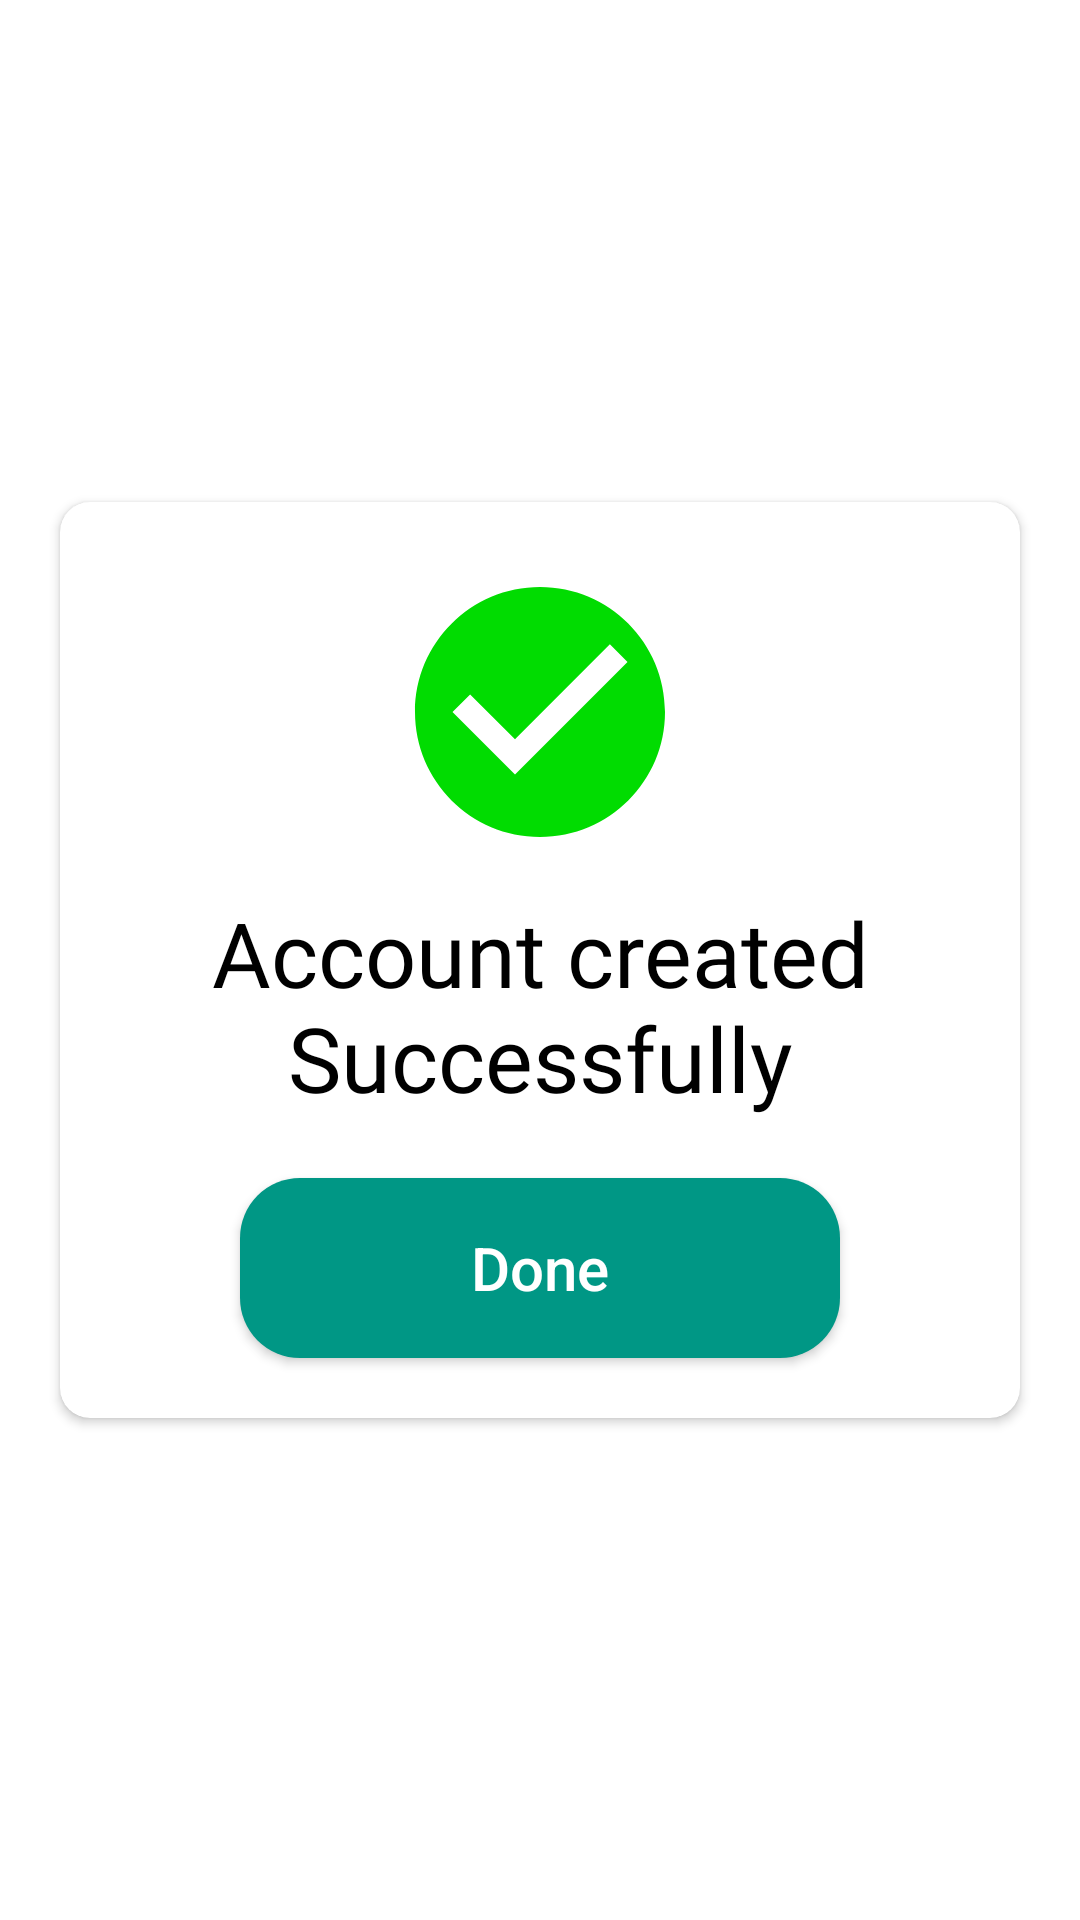

Layout XML and referenced resources for this Android screen:
<!-- AndroidManifest.xml: application theme Theme.DPatient -->
<!-- res/layout/activity_account_created_successfully.xml -->
<?xml version="1.0" encoding="utf-8"?>
<RelativeLayout xmlns:android="http://schemas.android.com/apk/res/android"
    xmlns:app="http://schemas.android.com/apk/res-auto"
    xmlns:tools="http://schemas.android.com/tools"
    android:layout_width="match_parent"
    android:layout_height="match_parent"
    android:background="@color/white"
    tools:context=".SignUpMethod.AccountCreatedSuccessfully">

    <androidx.cardview.widget.CardView
        android:layout_width="match_parent"
        android:layout_height="wrap_content"
        android:layout_margin="20dp"
        app:cardCornerRadius="10dp"
        android:layout_centerInParent="true">
        <LinearLayout
            android:layout_width="match_parent"
            android:layout_height="match_parent"
            android:orientation="vertical">

            <ImageView
                android:layout_width="100dp"
                android:layout_height="100dp"
                android:layout_gravity="center"
                android:layout_marginTop="20dp"
                android:src="@drawable/baseline_check_circle_24"/>

            <TextView
                android:layout_width="match_parent"
                android:layout_height="wrap_content"
                android:text="Account created Successfully"
                android:fontFamily="@font/calibribold"
                android:textSize="30sp"
                android:textColor="@color/black"
                android:textAlignment="center"
                android:layout_marginTop="10dp"
                android:layout_marginStart="20dp"
                android:layout_marginEnd="20dp"
                tools:ignore="HardcodedText" />

            <androidx.appcompat.widget.AppCompatButton
                android:id="@+id/done_Btn"
                android:layout_width="match_parent"
                android:layout_height="60dp"
                android:layout_marginStart="60dp"
                android:layout_marginEnd="60dp"
                android:layout_marginTop="20dp"
                android:layout_marginBottom="20dp"
                android:text="Done"
                android:textColor="@color/white"
                android:textSize="20sp"
                android:textAllCaps="false"
                android:background="@drawable/custom_login_btn"
                tools:ignore="HardcodedText" />

        </LinearLayout>
    </androidx.cardview.widget.CardView>

</RelativeLayout>
<!-- resources referenced by this layout -->
<resources>
  <color name="black">#FF000000</color>
  <color name="white">#FFFFFFFF</color>
  <!-- drawable baseline_check_circle_24 (drawable) -->
  <vector android:height="24dp" android:tint="#01DC01"
      android:viewportHeight="24" android:viewportWidth="24"
      android:width="24dp" xmlns:android="http://schemas.android.com/apk/res/android">
      <path android:fillColor="@android:color/white" android:pathData="M12,2C6.48,2 2,6.48 2,12s4.48,10 10,10 10,-4.48 10,-10S17.52,2 12,2zM10,17l-5,-5 1.41,-1.41L10,14.17l7.59,-7.59L19,8l-9,9z"/>
  </vector>
  <!-- drawable custom_login_btn (drawable) -->
  <?xml version="1.0" encoding="utf-8"?>
  <selector xmlns:android="http://schemas.android.com/apk/res/android">
      <item >
          <shape android:shape="rectangle">
              <solid android:color="@color/patientTxt"/>
              <corners android:radius="20dp"/>
          </shape>
      </item>
  </selector>
  <style name="Theme.DPatient" parent="Base.Theme.DPatient" />
  <color name="patientTxt">#009785</color>
  <style name="Base.Theme.DPatient" parent="Theme.Material3.Light.NoActionBar">
          
          
          <item name="android:windowAnimationStyle">@style/animation</item>
      </style>
  <style name="animation">
          <item name="android:windowEnterAnimation">@android:anim/fade_in</item>
          <item name="android:windowExitAnimation">@android:anim/fade_out</item>
      </style>
</resources>
